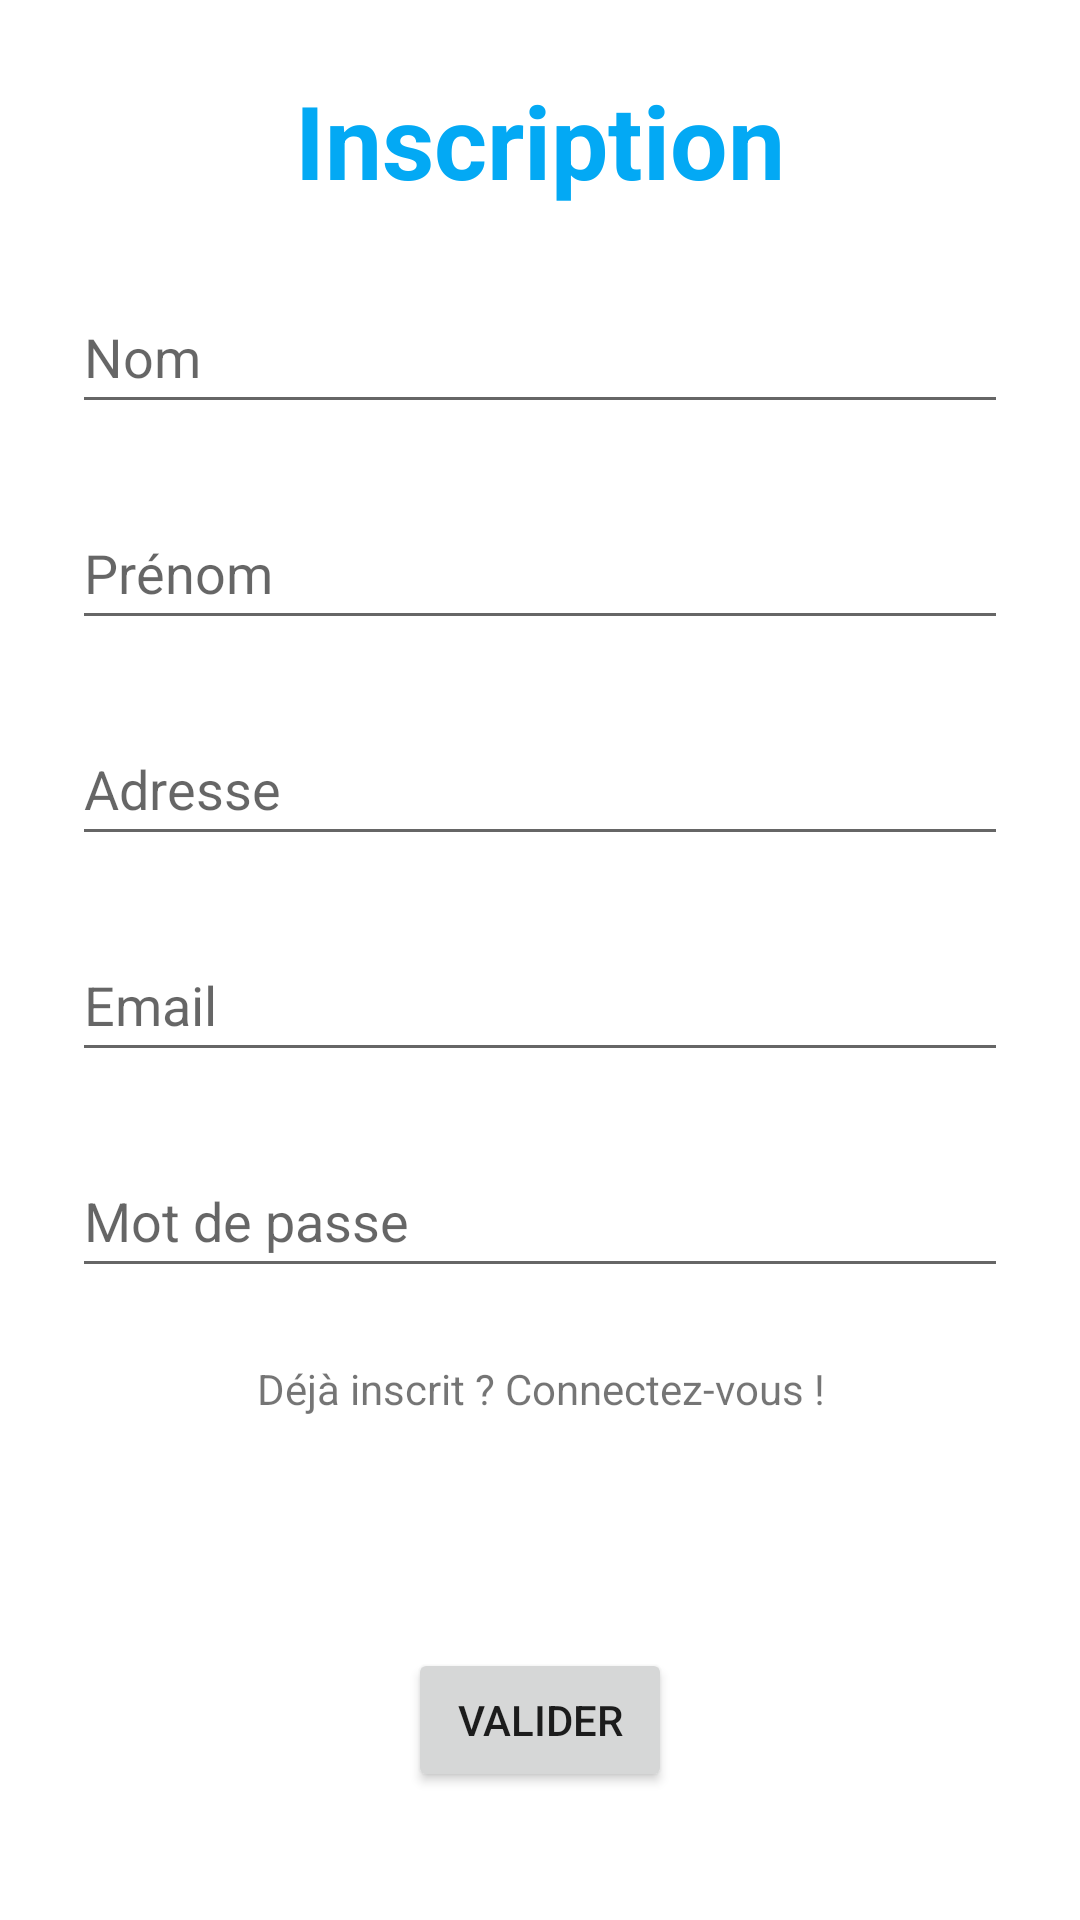

Layout XML and referenced resources for this Android screen:
<!-- AndroidManifest.xml: application theme Theme.AndroidERestaurant -->
<!-- res/layout/fragment_sign_up.xml -->
<?xml version="1.0" encoding="utf-8"?>
<androidx.constraintlayout.widget.ConstraintLayout xmlns:android="http://schemas.android.com/apk/res/android"
    xmlns:app="http://schemas.android.com/apk/res-auto"
    xmlns:tools="http://schemas.android.com/tools"
    android:layout_width="match_parent"
    android:layout_height="match_parent"
    tools:context=".fragment.SignUpFragment">

    <TextView
        android:id="@+id/signupTitle"
        android:layout_width="0dp"
        android:layout_height="wrap_content"
        android:layout_marginTop="24dp"
        android:text="@string/signupTitle"
        android:textAlignment="center"
        android:textColor="#03A9F4"
        android:textSize="34sp"
        android:textStyle="bold"
        app:layout_constraintEnd_toEndOf="parent"
        app:layout_constraintHorizontal_bias="0.0"
        app:layout_constraintStart_toStartOf="parent"
        app:layout_constraintTop_toTopOf="parent"
        tools:ignore="TextContrastCheck" />

    <EditText
        android:id="@+id/signupLastnameEditText"
        android:layout_width="match_parent"
        android:layout_height="wrap_content"
        android:layout_marginStart="24dp"
        android:layout_marginTop="24dp"
        android:layout_marginEnd="24dp"
        android:autofillHints=""
        android:ems="10"
        android:hint="@string/lastname"
        android:inputType="textPersonName"
        android:minHeight="48dp"
        app:layout_constraintEnd_toEndOf="parent"
        app:layout_constraintHorizontal_bias="0.0"
        app:layout_constraintStart_toStartOf="parent"
        app:layout_constraintTop_toBottomOf="@+id/signupTitle"
        tools:ignore="TextContrastCheck" />

    <EditText
        android:id="@+id/signupFirstnameEditText"
        android:layout_width="match_parent"
        android:layout_height="0dp"
        android:layout_marginStart="24dp"
        android:layout_marginTop="24dp"
        android:layout_marginEnd="24dp"
        android:autofillHints=""
        android:ems="10"
        android:hint="@string/firstname"
        android:inputType="textPersonName"
        android:minHeight="48dp"
        app:layout_constraintEnd_toEndOf="parent"
        app:layout_constraintHorizontal_bias="1.0"
        app:layout_constraintStart_toStartOf="parent"
        app:layout_constraintTop_toBottomOf="@+id/signupLastnameEditText"
        tools:ignore="TextContrastCheck" />

    <EditText
        android:id="@+id/signupAddressEditText"
        android:layout_width="match_parent"
        android:layout_height="wrap_content"
        android:layout_marginStart="24dp"
        android:layout_marginTop="24dp"
        android:layout_marginEnd="24dp"
        android:autofillHints=""
        android:ems="10"
        android:hint="@string/address"
        android:inputType="textPostalAddress"
        android:minHeight="48dp"
        app:layout_constraintEnd_toEndOf="parent"
        app:layout_constraintStart_toStartOf="parent"
        app:layout_constraintTop_toBottomOf="@+id/signupFirstnameEditText"
        tools:ignore="TextContrastCheck" />

    <EditText
        android:id="@+id/signupEmailEditText"
        android:layout_width="match_parent"
        android:layout_height="wrap_content"
        android:layout_marginStart="24dp"
        android:layout_marginTop="24dp"
        android:layout_marginEnd="24dp"
        android:autofillHints=""
        android:ems="10"
        android:hint="@string/email"
        android:inputType="textEmailAddress"
        android:minHeight="48dp"
        app:layout_constraintEnd_toEndOf="parent"
        app:layout_constraintStart_toStartOf="parent"
        app:layout_constraintTop_toBottomOf="@+id/signupAddressEditText" />

    <EditText
        android:id="@+id/signupPasswordEditText"
        android:layout_width="match_parent"
        android:layout_height="wrap_content"
        android:layout_marginStart="24dp"
        android:layout_marginTop="24dp"
        android:layout_marginEnd="24dp"
        android:autofillHints=""
        android:ems="10"
        android:hint="@string/password"
        android:inputType="textPassword"
        android:minHeight="48dp"
        app:layout_constraintEnd_toEndOf="parent"
        app:layout_constraintStart_toStartOf="parent"
        app:layout_constraintTop_toBottomOf="@+id/signupEmailEditText"
        tools:ignore="TextContrastCheck" />

    <TextView
        android:id="@+id/signupToLogin"
        android:layout_width="match_parent"
        android:layout_height="wrap_content"
        android:layout_marginStart="24dp"
        android:layout_marginTop="24dp"
        android:layout_marginEnd="24dp"
        android:clickable="true"
        android:focusable="true"
        android:minHeight="48dp"
        android:text="@string/signUpToLogin"
        android:textAlignment="center"
        app:layout_constraintEnd_toEndOf="parent"
        app:layout_constraintHorizontal_bias="0.0"
        app:layout_constraintStart_toStartOf="parent"
        app:layout_constraintTop_toBottomOf="@+id/signupPasswordEditText" />

    <Button
        android:id="@+id/signupButton"
        android:layout_width="wrap_content"
        android:layout_height="wrap_content"
        android:layout_marginTop="48dp"
        android:text="@string/validForm"
        app:layout_constraintEnd_toEndOf="parent"
        app:layout_constraintStart_toStartOf="parent"
        app:layout_constraintTop_toBottomOf="@+id/signupToLogin"
        tools:ignore="TextContrastCheck" />

</androidx.constraintlayout.widget.ConstraintLayout>
<!-- resources referenced by this layout -->
<resources>
  <string name="address">Adresse</string>
  <string name="email">Email</string>
  <string name="firstname">Prénom</string>
  <string name="lastname">Nom</string>
  <string name="password">Mot de passe</string>
  <string name="signUpToLogin">Déjà inscrit ? Connectez-vous !</string>
  <string name="signupTitle">Inscription</string>
  <string name="validForm">Valider</string>
  <style name="Theme.AndroidERestaurant" parent="Theme.MaterialComponents.DayNight.NoActionBar">
          
          <item name="colorPrimary">@color/light_blue</item>
          <item name="colorPrimaryVariant">@color/black</item>
          <item name="colorOnPrimary">@color/white</item>
          
          <item name="colorSecondary">@color/teal_200</item>
          <item name="colorSecondaryVariant">@color/teal_700</item>
          <item name="colorOnSecondary">@color/black</item>
          
          <item name="android:statusBarColor" tools:targetApi="l">?attr/colorPrimaryVariant</item>
          
      </style>
  <color name="light_blue">#03A9F4</color>
  <color name="black">#FF000000</color>
  <color name="white">#FFFFFFFF</color>
  <color name="teal_200">#FF03DAC5</color>
  <color name="teal_700">#FF018786</color>
</resources>
